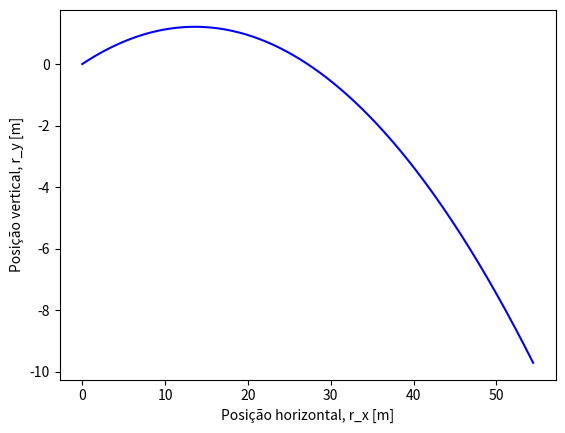

Recreate this plot in Python.
import numpy as np
import matplotlib.pyplot as plt


t0 = 0.0 # condição inicial, tempo [s]
tf = 2.0 # limite do domínio, tempo final [s]
dt = 0.01 # passo [s]
v0 = 100.0 * 1000 / 3600 # condição inicial, módulo da velocidade inicial [m/s]
theta0 = 10 * np.pi / 180.0 # condição inicial, ângulo do vetor velocidade inicial [ra
g = 9.8 # aceleração gravítica [m/s^2]

# inicializar domínio [s]
t = np.arange(t0, tf, dt)

# inicializar solução, aceleração [m/s^2]
a = np.zeros([2, np.size(t)])
a[1,:] = -g # aceleração é um vetor constate (ao longo do -y)

# inicializar solução, velocidade [m/s]
v = np.zeros([2, np.size(t)])
v[:,0] = v0 * np.array([np.cos(theta0), np.sin(theta0)]) # velocidade para t = 0

# inicializar solução, posição [m]

r = np.zeros([2, np.size(t)])
r[:,0] = np.array([0.0, 0.0]) # posição para t = 0


for i in range(np.size(t) - 1):
    v[:, i + 1] = v[:, i] + a[:, i] * dt
    r[:, i + 1] = r[:, i] + v[:, i] * dt


 
plt.plot(r[0,:], r[1,:], 'b-')
plt.xlabel("Posição horizontal, r_x [m]")
plt.ylabel("Posição vertical, r_y [m]")
plt.show()

tm = v[1,0] / g # tempo para atingir altura máxima
ym = 0.0 + (v[1,0]) ** 2 / (2 * g) # altura máxima
tsolo = 2 * v[1,0] / g # tempo para atingir alcance máximo
xsolo = 2 * v[0,0] * v[1,0] / g # alcance máximo

print("tm =", tm, "s")
print("ym =", ym, "m")
print("tsolo =", tsolo, "s")
print("xsolo =", xsolo, "m")